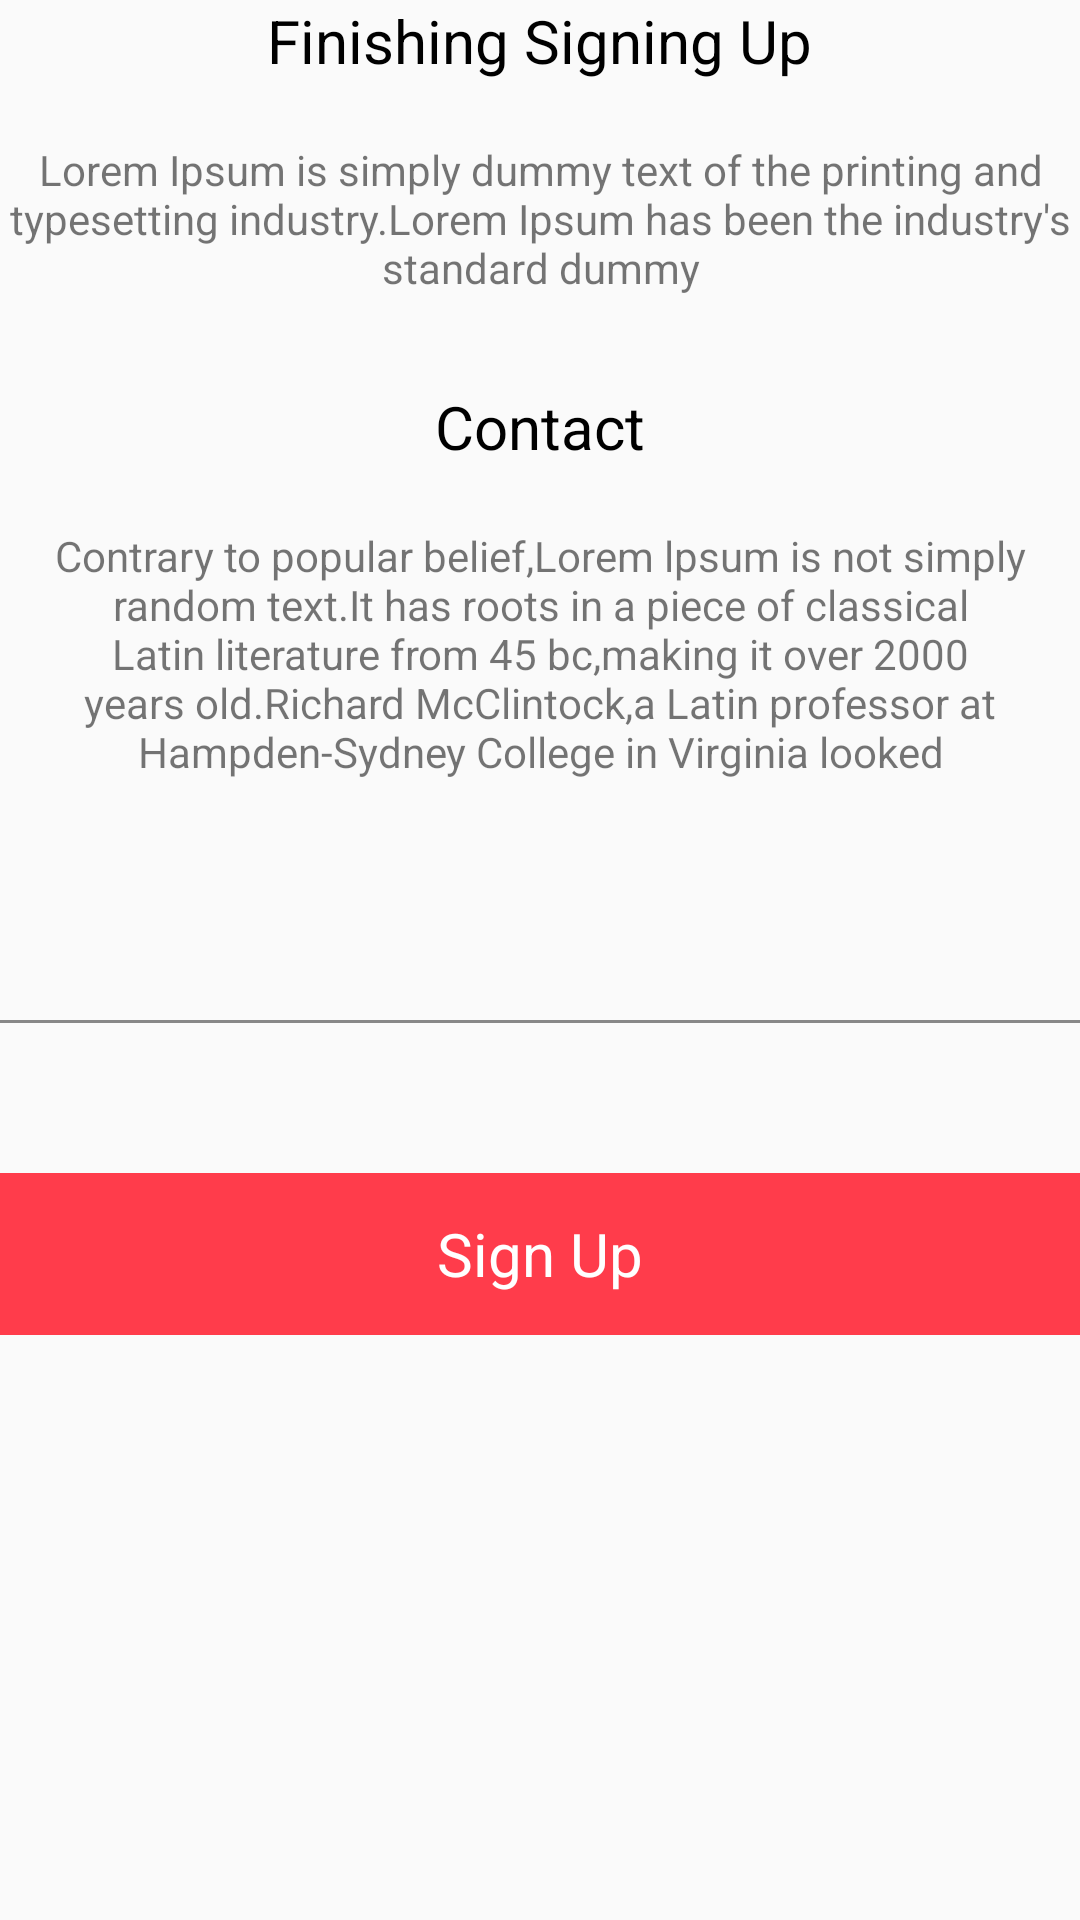

Reconstruct the res/layout file that produces this screen, plus the resources it refers to.
<!-- AndroidManifest.xml: application theme AppTheme -->
<!-- res/layout/fragment_terms_privacy_sign_up.xml -->
<?xml version="1.0" encoding="utf-8"?>
<ScrollView
    xmlns:android="http://schemas.android.com/apk/res/android"
    android:layout_width="match_parent"
    android:layout_height="match_parent">
    <RelativeLayout
        android:orientation="vertical"
        android:layout_width="match_parent"
        android:layout_height="wrap_content">
        <TextView
            android:id="@+id/tv_finishing_signup"
            android:layout_centerHorizontal="true"
            android:text="@string/finishing_signing_up"
            android:textSize="20sp"
            android:textColor="@color/colorBlack"
            android:layout_width="wrap_content"
            android:layout_height="wrap_content"/>

        <TextView
            android:id="@+id/tv_finishing_signup_details"
            android:gravity="center"
            android:layout_centerHorizontal="true"
            android:layout_marginTop="20dp"
            android:textSize="14sp"
            android:layout_below="@+id/tv_finishing_signup"
            android:layout_width="wrap_content"
            android:layout_height="wrap_content"
            android:text="@string/finishing_signing_up_details"/>


        <TextView
            android:id="@+id/tv_contact"
            android:layout_marginTop="30dp"
            android:layout_centerHorizontal="true"
            android:layout_below="@+id/tv_finishing_signup_details"
            android:layout_width="wrap_content"
            android:layout_height="wrap_content"
            android:text="@string/sign_up_contact"
            android:textSize="20sp"
            android:textColor="@color/colorBlack"/>

        <TextView
            android:id="@+id/tv_contact_details"
            android:gravity="center"
            android:layout_centerHorizontal="true"
            android:layout_marginTop="20dp"
            android:textSize="14sp"
            android:layout_below="@+id/tv_contact"
            android:layout_width="wrap_content"
            android:layout_height="wrap_content"
            android:text="@string/sign_up_contact_details"/>

        <View
            android:layout_marginTop="80dp"
            android:layout_below="@+id/tv_contact_details"
            android:id="@+id/view"
            android:layout_width="match_parent"
            android:layout_height="1dp"
            android:background="@color/colorGray" />


        <TextView
            android:layout_below="@+id/view"
            android:id="@+id/tv_sign_up"
            android:layout_marginTop="50dp"
            android:layout_width="match_parent"
            android:layout_height="54dp"
            android:gravity="center"
            android:text="@string/sign_up"
            android:textSize="20sp"
            android:background="@color/colorRed"
            android:textColor="@color/colorWhite"/>




    </RelativeLayout>
</ScrollView>
<!-- resources referenced by this layout -->
<resources>
  <color name="colorBlack">#000000</color>
  <color name="colorGray">#ff888888</color>
  <color name="colorRed">#ffFF3C4B</color>
  <color name="colorWhite">#FFFFFF</color>
  <string name="finishing_signing_up">Finishing Signing Up</string>
  <string name="finishing_signing_up_details">Lorem Ipsum is simply dummy text of the printing and typesetting industry.Lorem Ipsum has been the industry\'s standard dummy</string>
  <string name="sign_up">Sign Up</string>
  <string name="sign_up_contact">Contact</string>
  <string name="sign_up_contact_details">Contrary to popular belief,Lorem lpsum is not simply random text.It has roots in a piece of classical Latin literature from 45 bc,making it over 2000 years old.Richard McClintock,a Latin professor at Hampden-Sydney College in Virginia looked</string>
  <style name="AppTheme" parent="Theme.AppCompat.Light.NoActionBar">
          
          <item name="colorPrimary">@color/colorPrimary</item>
          <item name="colorPrimaryDark">@color/colorPrimaryDark</item>
          <item name="colorAccent">@color/colorAccent</item>
          <item name="android:textSize">@dimen/edit_text_size</item>
          <item name="android:windowTranslucentStatus">true</item>
          
      </style>
  <color name="colorPrimary">#3F51B5</color>
  <color name="colorPrimaryDark">#303F9F</color>
  <color name="colorAccent">#FF4081</color>
  <dimen name="edit_text_size">16sp</dimen>
</resources>
